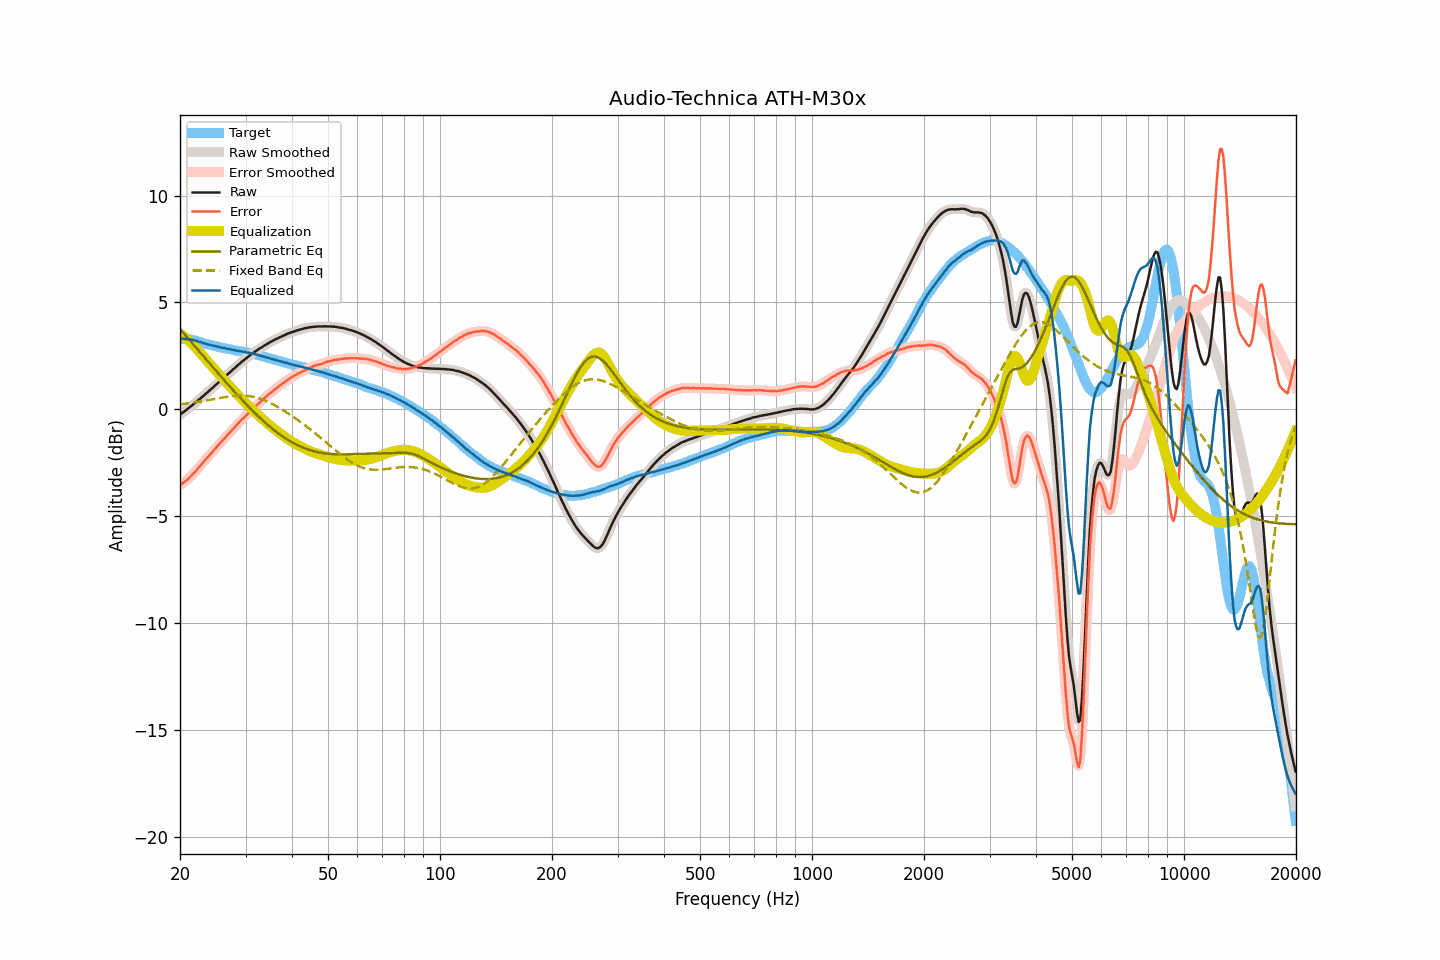

Values plotted in this chart, from the file beside it:
frequency, raw, smoothed, error, error_smoothed, equalization, parametric_eq, fixed_band_eq, equalized_raw, equalized_smoothed, target
20.00, -0.24, -0.24, -3.54, -3.54, 3.54, 3.76, 0.24, 3.30, 3.30, 3.30
20.20, -0.19, -0.19, -3.49, -3.49, 3.49, 3.67, 0.25, 3.30, 3.30, 3.30
20.40, -0.13, -0.13, -3.43, -3.44, 3.43, 3.58, 0.26, 3.31, 3.30, 3.30
20.61, -0.08, -0.08, -3.38, -3.38, 3.38, 3.50, 0.26, 3.29, 3.30, 3.30
20.81, -0.02, -0.02, -3.32, -3.32, 3.31, 3.41, 0.27, 3.29, 3.29, 3.30
21.02, 0.04, 0.04, -3.26, -3.25, 3.25, 3.32, 0.28, 3.29, 3.29, 3.30
21.23, 0.10, 0.10, -3.18, -3.18, 3.18, 3.23, 0.29, 3.28, 3.28, 3.28
21.44, 0.16, 0.16, -3.11, -3.10, 3.11, 3.15, 0.30, 3.27, 3.27, 3.27
21.66, 0.22, 0.22, -3.03, -3.03, 3.03, 3.06, 0.32, 3.25, 3.25, 3.25
21.87, 0.28, 0.28, -2.94, -2.95, 2.95, 2.97, 0.33, 3.23, 3.23, 3.23
22.09, 0.34, 0.34, -2.87, -2.86, 2.86, 2.88, 0.34, 3.21, 3.21, 3.21
22.31, 0.41, 0.41, -2.77, -2.78, 2.78, 2.80, 0.35, 3.19, 3.19, 3.18
22.54, 0.47, 0.47, -2.69, -2.70, 2.69, 2.71, 0.36, 3.16, 3.16, 3.16
22.76, 0.53, 0.53, -2.61, -2.61, 2.60, 2.62, 0.37, 3.13, 3.14, 3.14
22.99, 0.60, 0.60, -2.51, -2.51, 2.52, 2.53, 0.39, 3.12, 3.11, 3.11
23.22, 0.66, 0.66, -2.42, -2.42, 2.43, 2.45, 0.40, 3.09, 3.09, 3.08
23.45, 0.73, 0.73, -2.33, -2.34, 2.34, 2.36, 0.41, 3.07, 3.07, 3.06
23.69, 0.79, 0.79, -2.26, -2.25, 2.26, 2.27, 0.43, 3.05, 3.05, 3.05
23.92, 0.86, 0.86, -2.17, -2.17, 2.17, 2.18, 0.44, 3.03, 3.03, 3.03
24.16, 0.93, 0.93, -2.09, -2.09, 2.08, 2.10, 0.45, 3.01, 3.01, 3.02
24.40, 0.99, 0.99, -2.01, -2.00, 2.00, 2.01, 0.47, 2.99, 2.99, 3.00
24.65, 1.06, 1.06, -1.92, -1.92, 1.91, 1.92, 0.48, 2.97, 2.98, 2.98
24.89, 1.13, 1.13, -1.82, -1.83, 1.83, 1.84, 0.50, 2.96, 2.96, 2.96
25.14, 1.20, 1.20, -1.74, -1.74, 1.74, 1.75, 0.51, 2.94, 2.94, 2.94
25.39, 1.27, 1.27, -1.65, -1.66, 1.66, 1.66, 0.52, 2.93, 2.93, 2.92
25.65, 1.33, 1.33, -1.58, -1.57, 1.57, 1.58, 0.54, 2.90, 2.91, 2.91
25.91, 1.40, 1.40, -1.48, -1.49, 1.49, 1.49, 0.55, 2.89, 2.89, 2.88
26.16, 1.47, 1.47, -1.40, -1.41, 1.41, 1.41, 0.56, 2.88, 2.87, 2.87
26.43, 1.53, 1.53, -1.33, -1.32, 1.32, 1.32, 0.58, 2.85, 2.86, 2.86
26.69, 1.60, 1.60, -1.24, -1.24, 1.24, 1.24, 0.59, 2.84, 2.84, 2.84
26.96, 1.67, 1.66, -1.16, -1.16, 1.16, 1.15, 0.60, 2.83, 2.83, 2.83
27.23, 1.73, 1.73, -1.09, -1.08, 1.08, 1.07, 0.61, 2.81, 2.81, 2.82
27.50, 1.80, 1.80, -1.00, -1.00, 1.00, 0.99, 0.62, 2.80, 2.80, 2.80
27.77, 1.87, 1.87, -0.91, -0.92, 0.92, 0.90, 0.62, 2.79, 2.78, 2.78
28.05, 1.93, 1.93, -0.84, -0.83, 0.83, 0.82, 0.63, 2.76, 2.77, 2.77
28.33, 2.00, 2.00, -0.75, -0.75, 0.75, 0.74, 0.64, 2.75, 2.75, 2.75
28.62, 2.07, 2.07, -0.67, -0.67, 0.67, 0.66, 0.64, 2.74, 2.74, 2.74
28.90, 2.13, 2.13, -0.60, -0.59, 0.60, 0.57, 0.64, 2.73, 2.73, 2.73
29.19, 2.20, 2.20, -0.51, -0.51, 0.52, 0.49, 0.65, 2.72, 2.72, 2.71
29.48, 2.26, 2.26, -0.44, -0.44, 0.44, 0.41, 0.64, 2.70, 2.70, 2.70
29.78, 2.32, 2.32, -0.37, -0.37, 0.37, 0.33, 0.64, 2.69, 2.69, 2.69
30.08, 2.38, 2.38, -0.30, -0.30, 0.29, 0.26, 0.64, 2.67, 2.67, 2.68
30.38, 2.44, 2.44, -0.22, -0.22, 0.22, 0.18, 0.63, 2.66, 2.66, 2.66
30.68, 2.50, 2.50, -0.15, -0.14, 0.14, 0.10, 0.62, 2.64, 2.64, 2.65
30.99, 2.56, 2.56, -0.06, -0.07, 0.07, 0.02, 0.61, 2.63, 2.63, 2.62
31.30, 2.62, 2.62, 0.01, 0.00, -0.00, -0.05, 0.60, 2.62, 2.61, 2.61
31.61, 2.67, 2.67, 0.07, 0.08, -0.07, -0.13, 0.58, 2.59, 2.60, 2.60
31.93, 2.72, 2.72, 0.14, 0.15, -0.15, -0.20, 0.56, 2.57, 2.57, 2.58
32.24, 2.77, 2.77, 0.23, 0.22, -0.22, -0.27, 0.54, 2.55, 2.55, 2.54
32.57, 2.82, 2.82, 0.29, 0.29, -0.29, -0.34, 0.52, 2.53, 2.53, 2.53
32.89, 2.87, 2.87, 0.35, 0.36, -0.36, -0.42, 0.50, 2.52, 2.51, 2.52
33.22, 2.91, 2.91, 0.42, 0.42, -0.42, -0.48, 0.47, 2.49, 2.49, 2.49
33.55, 2.96, 2.96, 0.49, 0.49, -0.49, -0.55, 0.44, 2.47, 2.47, 2.47
33.89, 3.01, 3.01, 0.56, 0.56, -0.56, -0.62, 0.41, 2.45, 2.45, 2.45
34.23, 3.05, 3.05, 0.62, 0.63, -0.62, -0.69, 0.38, 2.43, 2.43, 2.43
34.57, 3.10, 3.10, 0.69, 0.69, -0.69, -0.75, 0.34, 2.41, 2.41, 2.41
34.92, 3.14, 3.14, 0.76, 0.75, -0.75, -0.82, 0.31, 2.39, 2.39, 2.38
35.27, 3.18, 3.18, 0.81, 0.82, -0.81, -0.88, 0.27, 2.36, 2.37, 2.37
35.62, 3.22, 3.22, 0.87, 0.88, -0.88, -0.94, 0.23, 2.34, 2.35, 2.35
35.97, 3.26, 3.26, 0.94, 0.93, -0.93, -1.00, 0.19, 2.33, 2.32, 2.32
... 635 more rows
